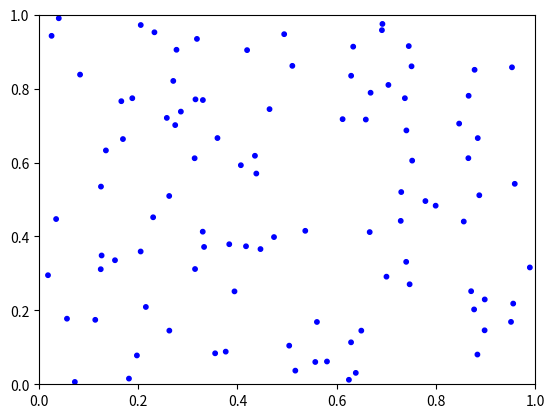

The script that saved this image:
import numpy as np
import matplotlib.pyplot as plt
from matplotlib.path import Path
from matplotlib.widgets import RectangleSelector
ax1 = plt.subplot(111)
xpts = np.random.rand(100) 
ypts = np.random.rand(100) 
s = 10*np.ones(100)
points = ax1.scatter(xpts, ypts, s=s, c='b')
ax1.set_xlim(0,1)
ax1.set_ylim(0,1)
def changepoints(e1, e2):
    sizes = points.get_sizes()
    x0, x1 = sorted([e1.xdata, e2.xdata])
    y0, y1 = sorted([e1.ydata, e2.ydata])
    sizes[np.where((xpts > x0) & (xpts < x1) & (ypts > y0) & (ypts < y1))] = 50
    points.set_sizes(sizes)
    plt.gcf().canvas.draw()
    
rect = RectangleSelector(ax1, onselect=changepoints)
plt.show()
